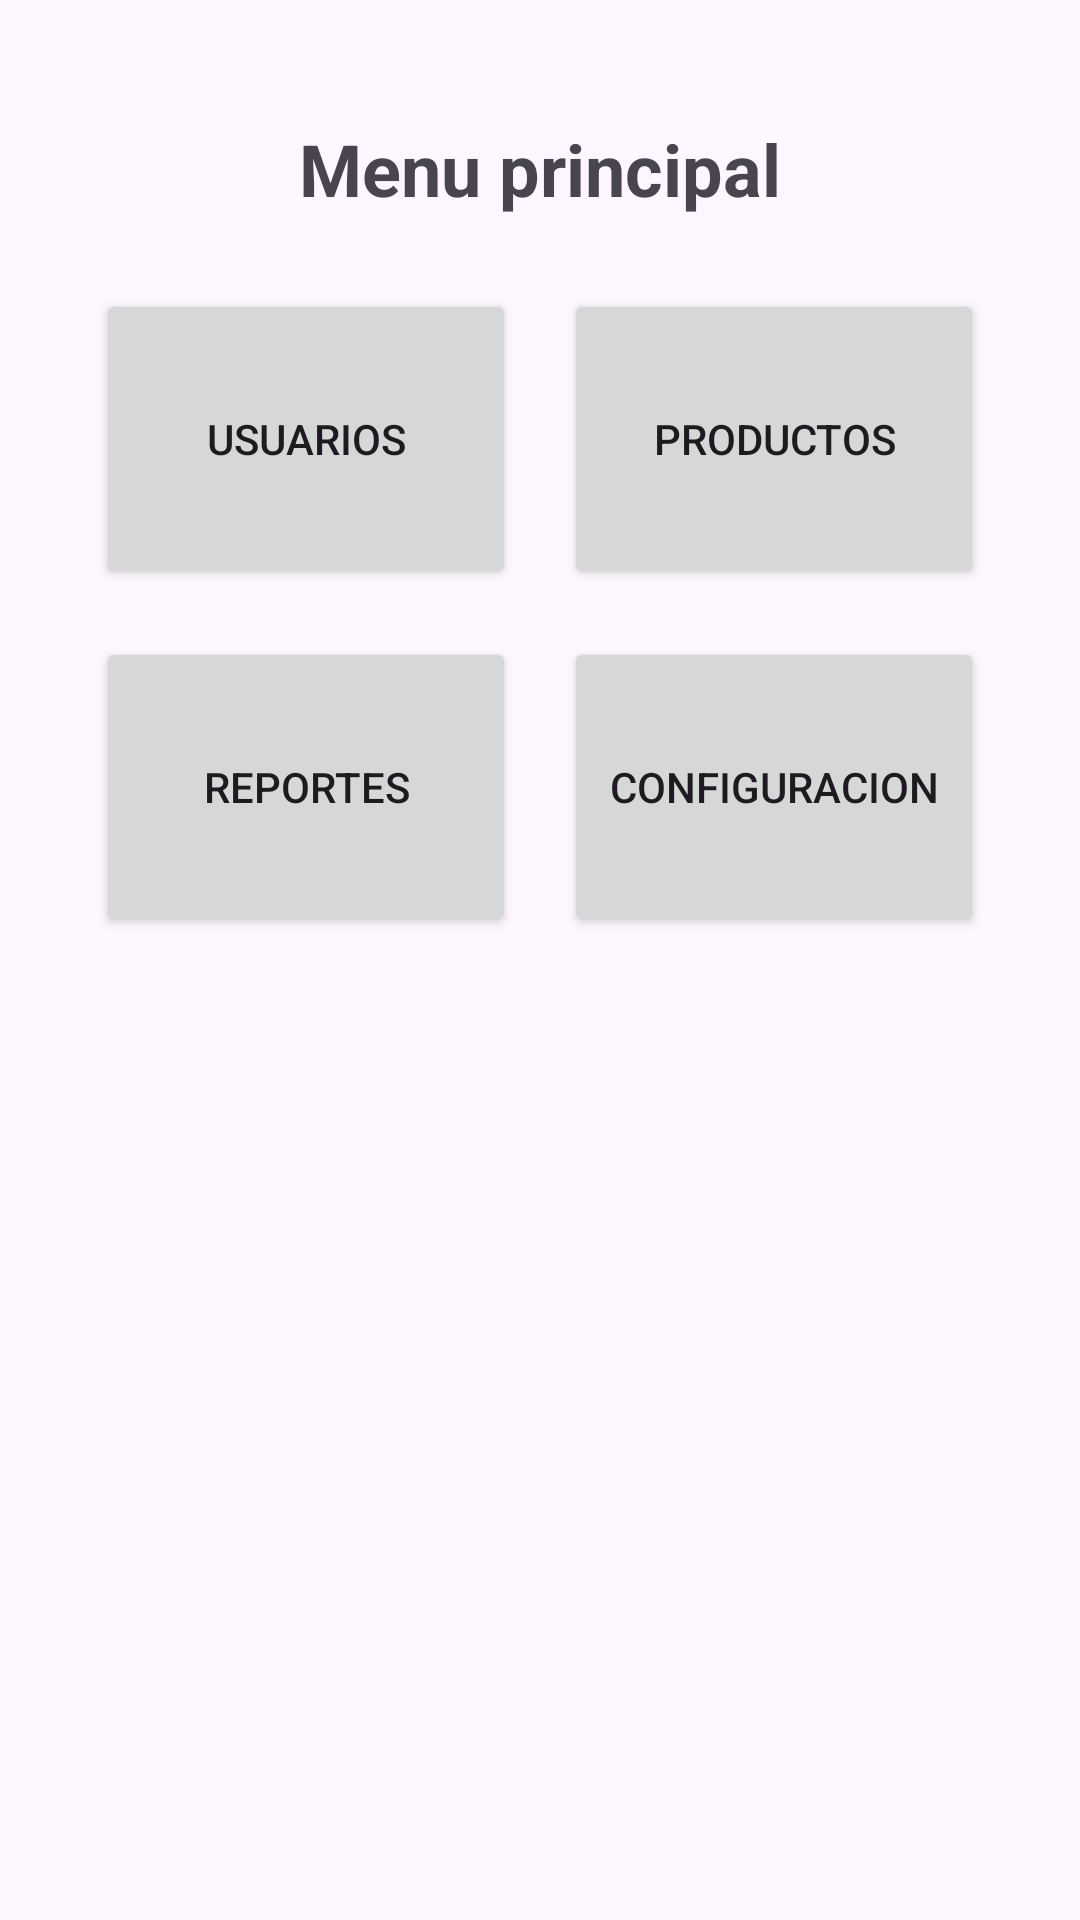

Write the Android layout XML for this screen, with the resource values it uses.
<!-- AndroidManifest.xml: application theme Theme.LayoutsDemoUG -->
<!-- res/layout/grid_layout.xml -->
<?xml version="1.0" encoding="utf-8"?>
<GridLayout xmlns:android="http://schemas.android.com/apk/res/android"
    android:id="@+id/grid_layout"
    android:layout_width="match_parent"
    android:layout_height="match_parent"
    android:padding="24dp"
    android:columnCount="2"
    android:rowCount="3">

    <TextView
        android:id="@+id/tvTitulo"
        android:layout_width="match_parent"
        android:layout_height="wrap_content"
        android:text="@string/txtMenu"
        android:textSize="24sp"
        android:textStyle="bold"
        android:gravity="center"
        android:padding="16dp"
        android:layout_columnSpan="2" />

    <Button
        android:id="@+id/btnUsuarios"
        android:layout_width="0dp"
        android:layout_height="100dp"
        android:text="@string/btnU"
        android:layout_columnWeight="1"
        android:layout_margin="8dp" />

    <Button
        android:id="@+id/btnProductos"
        android:layout_width="0dp"
        android:layout_height="100dp"
        android:text="@string/btnP"
        android:layout_columnWeight="1"
        android:layout_margin="8dp" />
    <Button
        android:id="@+id/btnReportes"
        android:layout_width="0dp"
        android:layout_height="100dp"
        android:text="@string/btnRe"
        android:layout_columnWeight="1"
        android:layout_margin="8dp" />

    <Button
        android:id="@+id/btnConfiguracion"
        android:layout_width="0dp"
        android:layout_height="100dp"
        android:text="@string/btnConf"
        android:layout_columnWeight="1"
        android:layout_margin="8dp" />

</GridLayout>
<!-- resources referenced by this layout -->
<resources>
  <string name="btnConf">Configuracion</string>
  <string name="btnP">Productos</string>
  <string name="btnRe">Reportes</string>
  <string name="btnU">Usuarios</string>
  <string name="txtMenu">Menu principal</string>
  <style name="Theme.LayoutsDemoUG" parent="Base.Theme.LayoutsDemoUG" />
  <style name="Base.Theme.LayoutsDemoUG" parent="Theme.Material3.DayNight.NoActionBar">
          
          
      </style>
</resources>
